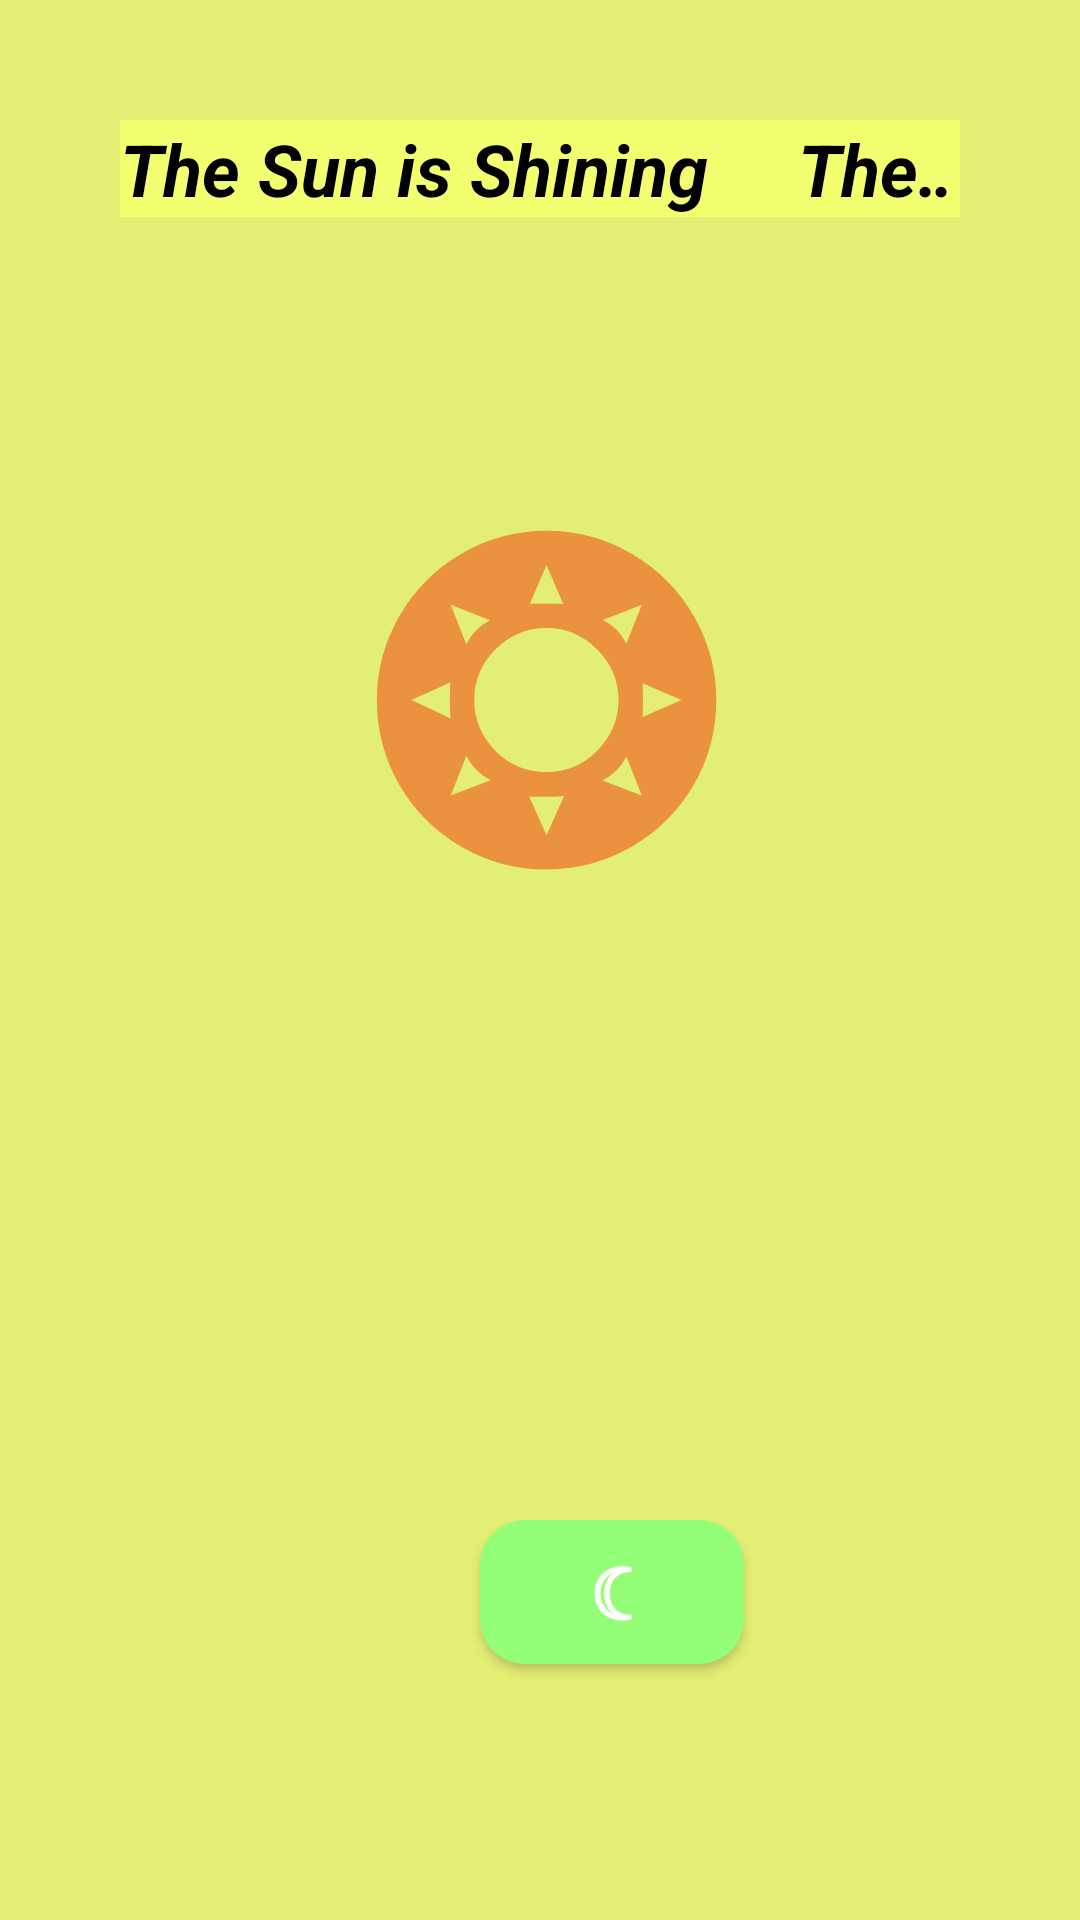

Produce the Android XML layout that renders to this screen, including the resource entries it uses.
<!-- AndroidManifest.xml: application theme Theme.HelloSjtu -->
<!-- res/layout/activity_main.xml -->
<?xml version="1.0" encoding="utf-8"?>
<RelativeLayout xmlns:android="http://schemas.android.com/apk/res/android"
    android:layout_width="match_parent"
    android:layout_height="match_parent"
    android:background = "#E3EE74"
    android:orientation = "horizontal"
    android:gravity = "center_horizontal"
    android:padding = "40dp"
    >

    <TextView
        android:id="@+id/tv_1"
        android:layout_width="match_parent"
        android:layout_height="wrap_content"
        android:ellipsize="marquee"
        android:singleLine="true"
        android:text="The Sun is Shining     The Sun is Shining     The Sun is Shining"
        android:textColor="#000000"
        android:textSize="24sp"
        android:background = "#F2FF70"
        android:marqueeRepeatLimit = "marquee_forever"
        android:textStyle = "bold|italic"
        />

    <TextView
        android:id="@+id/tv_2"
        android:layout_width="match_parent"
        android:layout_height="wrap_content"
        android:layout_below="@id/tv_1"
        android:layout_marginTop="50dp"
        android:gravity="center"
        android:text="@string/the_sun"
        android:textColor="#EB923E"
        android:textSize="150sp"
        android:textStyle = "bold"
        android:onClick = "showToast1_sun"/>


    <Button
        android:id="@+id/btn_1"
        android:layout_width="wrap_content"
        android:layout_height="wrap_content"
        android:layout_below="@id/tv_2"
        android:layout_marginLeft="120dp"
        android:layout_marginTop="180dp"
        android:text = "@string/the_smoon"
        android:textSize = "25sp"
        android:textColor = "#ffffff"
        android:textStyle = "bold"
        android:background = "@drawable/btn1click"/>
</RelativeLayout>
<!-- resources referenced by this layout -->
<resources>
  <!-- drawable btn1click (drawable) -->
  <?xml version="1.0" encoding="utf-8"?>
  
  <selector xmlns:android="http://schemas.android.com/apk/res/android">
      <item android:state_pressed = "true">
          <shape>
              <solid
                  android:color = "#79D75F"
                  />
              <corners
                  android:radius = "15dp"
                  />
          </shape>
      </item>
  
      <item android:state_pressed = "false">
          <shape>
              <solid
                  android:color = "#94FE77"
                  />
              <corners
                  android:radius = "15dp"
                  />
          </shape>
      </item>
  </selector>
  <string name="the_smoon">\u263e</string>
  <string name="the_sun">\u2742</string>
  <style name="Theme.HelloSjtu" parent="Theme.MaterialComponents.DayNight.DarkActionBar.Bridge">
          
          <item name="colorPrimary">@color/purple_500</item>
          <item name="colorPrimaryVariant">@color/purple_700</item>
          <item name="colorOnPrimary">@color/white</item>
          
          <item name="colorSecondary">@color/teal_200</item>
          <item name="colorSecondaryVariant">@color/teal_700</item>
          <item name="colorOnSecondary">@color/black</item>
          
          <item name="android:statusBarColor" tools:targetApi="l">?attr/colorPrimaryVariant</item>
          
      </style>
  <!-- not gathered from this repository: default colours our renderer supplied (Android Studio template values) -->
  <color name="purple_500">#FF6200EE</color>
  <color name="purple_700">#FF3700B3</color>
  <color name="teal_200">#FF03DAC5</color>
  <color name="teal_700">#FF018786</color>
  <color name="black">#FF000000</color>
  <color name="white">#FFFFFFFF</color>
</resources>
